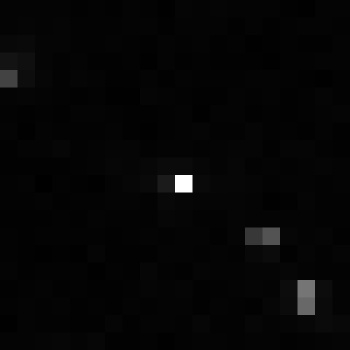

Data behind this chart, as committed beside it:
, xmin, ymin, lat, lon, area, perimeter, max_nanowatts, min_nanowatts, moonlight_illumination, clear_sky_confidence, mean_nanowatts
0, 1016, 3246, -5.995, -5.995, 1.0, 0.0, 29.28, 0.07502, 11.83, 0.0, 0.6914
